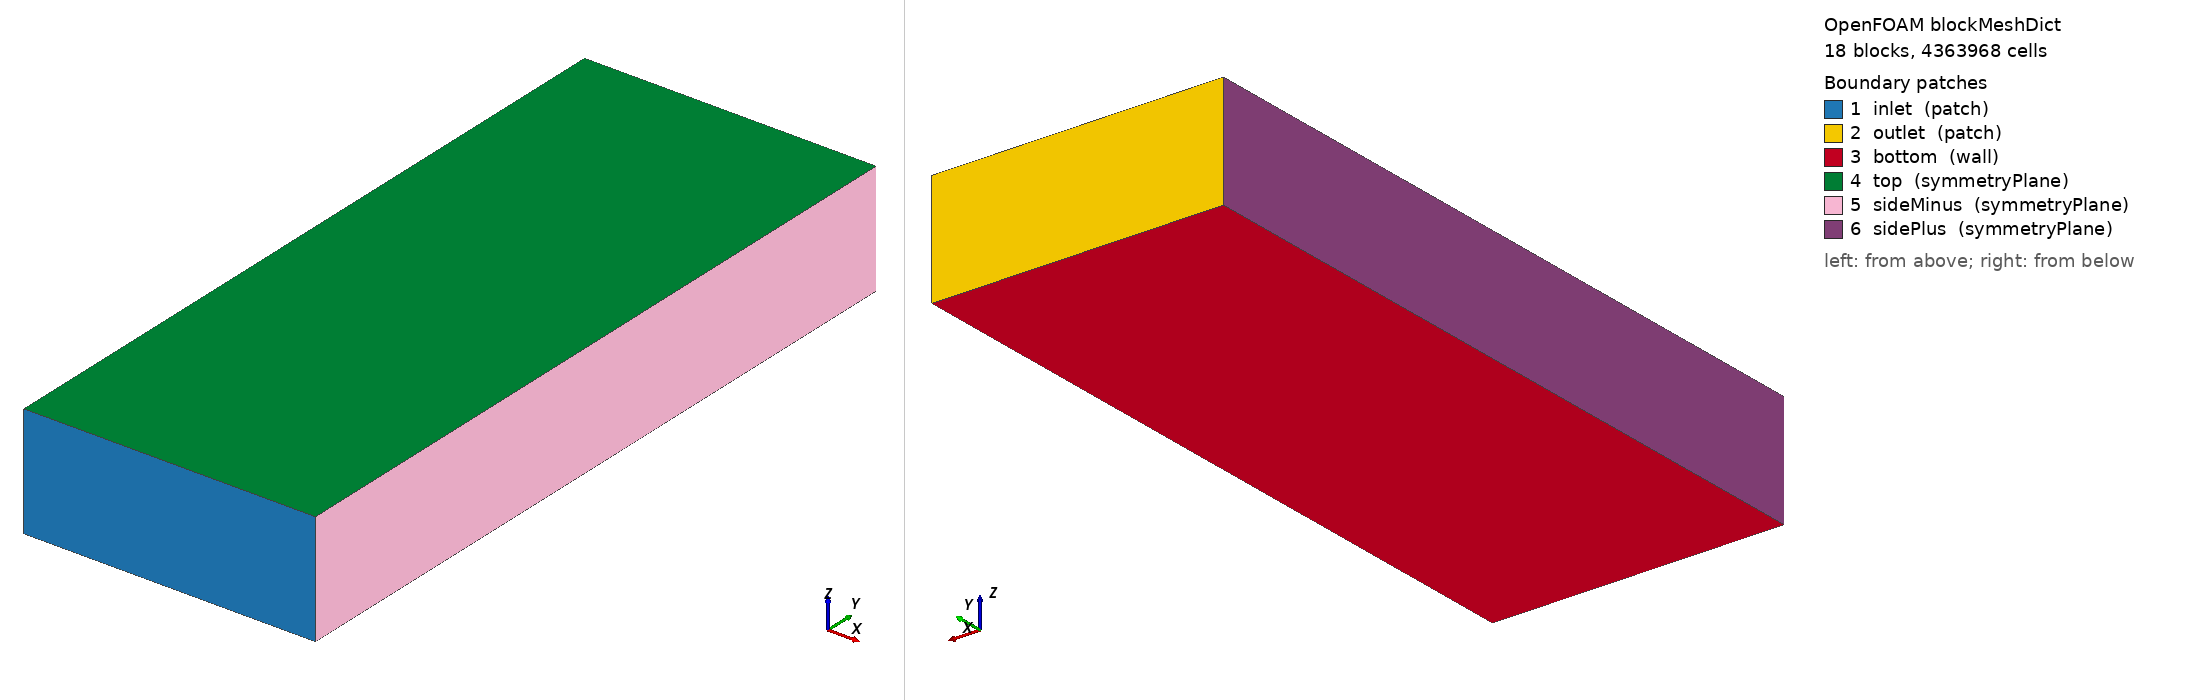

OpenFOAM case: the mesh blockMesh builds from blockMeshDict, 18 block(s), 4363968 cells. Boundary patches (legend numbers): 1 inlet (patch), 2 outlet (patch), 3 bottom (wall), 4 top (symmetryPlane), 5 sideMinus (symmetryPlane), 6 sidePlus (symmetryPlane). Left view from above one corner, right view from below the opposite corner. Boundary conditions: 0 field file(s) under 0/; 0 of 6 drawn patches have an entry in a shipped field file.

=== system/blockMeshDict ===
/*--------------------------------*- C++ -*----------------------------------*\
| =========                 |                                                 |
| \\      /  F ield         | OpenFOAM: The Open Source CFD Toolbox           |
|  \\    /   O peration     | Website:  www.openfoam.com                      |
|   \\  /    A nd           |                                                 |
|    \\/     M anipulation  |                                                 |
\*---------------------------------------------------------------------------*/
FoamFile
{
    version     2.0;
    format      ascii;
    class       dictionary;
    object      blockMeshDict;
}
// Generated by tools/generate_case.py. Do not edit by hand.

scale 1;

vertices
(
    (1136 -1420 -170)
    (1136 -142 -170)
    (1136 2272 -170)
    (1136 4260 -170)
    (426 -1420 -170)
    (426 -142 -170)
    (426 2272 -170)
    (426 4260 -170)
    (-426 -1420 -170)
    (-426 -142 -170)
    (-426 2272 -170)
    (-426 4260 -170)
    (-1136 -1420 -170)
    (-1136 -142 -170)
    (-1136 2272 -170)
    (-1136 4260 -170)
    (1136 -1420 0)
    (1136 -142 0)
    (1136 2272 0)
    (1136 4260 0)
    (426 -1420 0)
    (426 -142 0)
    (426 2272 0)
    (426 4260 0)
    (-426 -1420 0)
    (-426 -142 0)
    (-426 2272 0)
    (-426 4260 0)
    (-1136 -1420 0)
    (-1136 -142 0)
    (-1136 2272 0)
    (-1136 4260 0)
    (1136 -1420 710)
    (1136 -142 710)
    (1136 2272 710)
    (1136 4260 710)
    (426 -1420 710)
    (426 -142 710)
    (426 2272 710)
    (426 4260 710)
    (-426 -1420 710)
    (-426 -142 710)
    (-426 2272 710)
    (-426 4260 710)
    (-1136 -1420 710)
    (-1136 -142 710)
    (-1136 2272 710)
    (-1136 4260 710)
);

blocks
(
    hex (0 1 5 4 16 17 21 20) (50 36 37) simpleGrading (0.160029 0.24124 4.4375)
    hex (1 2 6 5 17 18 22 21) (272 36 37) simpleGrading (1 0.24124 4.4375)
    hex (2 3 7 6 18 19 23 22) (60 36 37) simpleGrading (9.252929 0.24124 4.4375)
    hex (4 5 9 8 20 21 25 24) (50 96 37) simpleGrading (0.160029 1 4.4375)
    hex (5 6 10 9 21 22 26 25) (272 96 37) simpleGrading (1 1 4.4375)
    hex (6 7 11 10 22 23 27 26) (60 96 37) simpleGrading (9.252929 1 4.4375)
    hex (8 9 13 12 24 25 29 28) (50 36 37) simpleGrading (0.160029 4.145249 4.4375)
    hex (9 10 14 13 25 26 30 29) (272 36 37) simpleGrading (1 4.145249 4.4375)
    hex (10 11 15 14 26 27 31 30) (60 36 37) simpleGrading (9.252929 4.145249 4.4375)
    hex (16 17 21 20 32 33 37 36) (50 36 31) simpleGrading (0.160029 0.24124 5.74349117)
    hex (17 18 22 21 33 34 38 37) (272 36 31) simpleGrading (1 0.24124 5.74349117)
    hex (18 19 23 22 34 35 39 38) (60 36 31) simpleGrading (9.252929 0.24124 5.74349117)
    hex (20 21 25 24 36 37 41 40) (50 96 31) simpleGrading (0.160029 1 5.74349117)
    hex (21 22 26 25 37 38 42 41) (272 96 31) simpleGrading (1 1 5.74349117)
    hex (22 23 27 26 38 39 43 42) (60 96 31) simpleGrading (9.252929 1 5.74349117)
    hex (24 25 29 28 40 41 45 44) (50 36 31) simpleGrading (0.160029 4.145249 5.74349117)
    hex (25 26 30 29 41 42 46 45) (272 36 31) simpleGrading (1 4.145249 5.74349117)
    hex (26 27 31 30 42 43 47 46) (60 36 31) simpleGrading (9.252929 4.145249 5.74349117)
);

edges ();

boundary
(
    inlet
    {
        type patch;
        faces
        (
            (0 16 20 4)
            (4 20 24 8)
            (8 24 28 12)
            (16 32 36 20)
            (20 36 40 24)
            (24 40 44 28)
        );
    }
    outlet
    {
        type patch;
        faces
        (
            (3 7 23 19)
            (7 11 27 23)
            (11 15 31 27)
            (19 23 39 35)
            (23 27 43 39)
            (27 31 47 43)
        );
    }
    bottom
    {
        type wall;
        faces
        (
            (0 4 5 1)
            (1 5 6 2)
            (2 6 7 3)
            (4 8 9 5)
            (5 9 10 6)
            (6 10 11 7)
            (8 12 13 9)
            (9 13 14 10)
            (10 14 15 11)
        );
    }
    top
    {
        type symmetryPlane;
        faces
        (
            (32 33 37 36)
            (33 34 38 37)
            (34 35 39 38)
            (36 37 41 40)
            (37 38 42 41)
            (38 39 43 42)
            (40 41 45 44)
            (41 42 46 45)
            (42 43 47 46)
        );
    }
    sideMinus
    {
        type symmetryPlane;
        faces
        (
            (0 1 17 16)
            (1 2 18 17)
            (2 3 19 18)
            (16 17 33 32)
            (17 18 34 33)
            (18 19 35 34)
        );
    }
    sidePlus
    {
        type symmetryPlane;
        faces
        (
            (12 28 29 13)
            (13 29 30 14)
            (14 30 31 15)
            (28 44 45 29)
            (29 45 46 30)
            (30 46 47 31)
        );
    }
);

mergePatchPairs ();


=== system/controlDict ===
/*--------------------------------*- C++ -*----------------------------------*\
| =========                 |                                                 |
| \\      /  F ield         | OpenFOAM: The Open Source CFD Toolbox           |
|  \\    /   O peration     | Website:  www.openfoam.com                      |
|   \\  /    A nd           |                                                 |
|    \\/     M anipulation  |                                                 |
\*---------------------------------------------------------------------------*/
FoamFile
{
    version     2.0;
    format      ascii;
    class       dictionary;
    object      controlDict;
}
// Generated by tools/generate_case.py. Do not edit by hand.

application pimpleFoam;
startFrom startTime;
startTime 0;
stopAt endTime;
endTime 26.262048;
deltaT 0.082;
writeControl runTime;
writeInterval 0.12158356;
purgeWrite 72;
writeFormat binary;
writePrecision 10;
writeCompression off;
timeFormat general;
timePrecision 8;
runTimeModifiable true;
adjustTimeStep off;

libs
(
    "libturbinesFoam.so"
);
